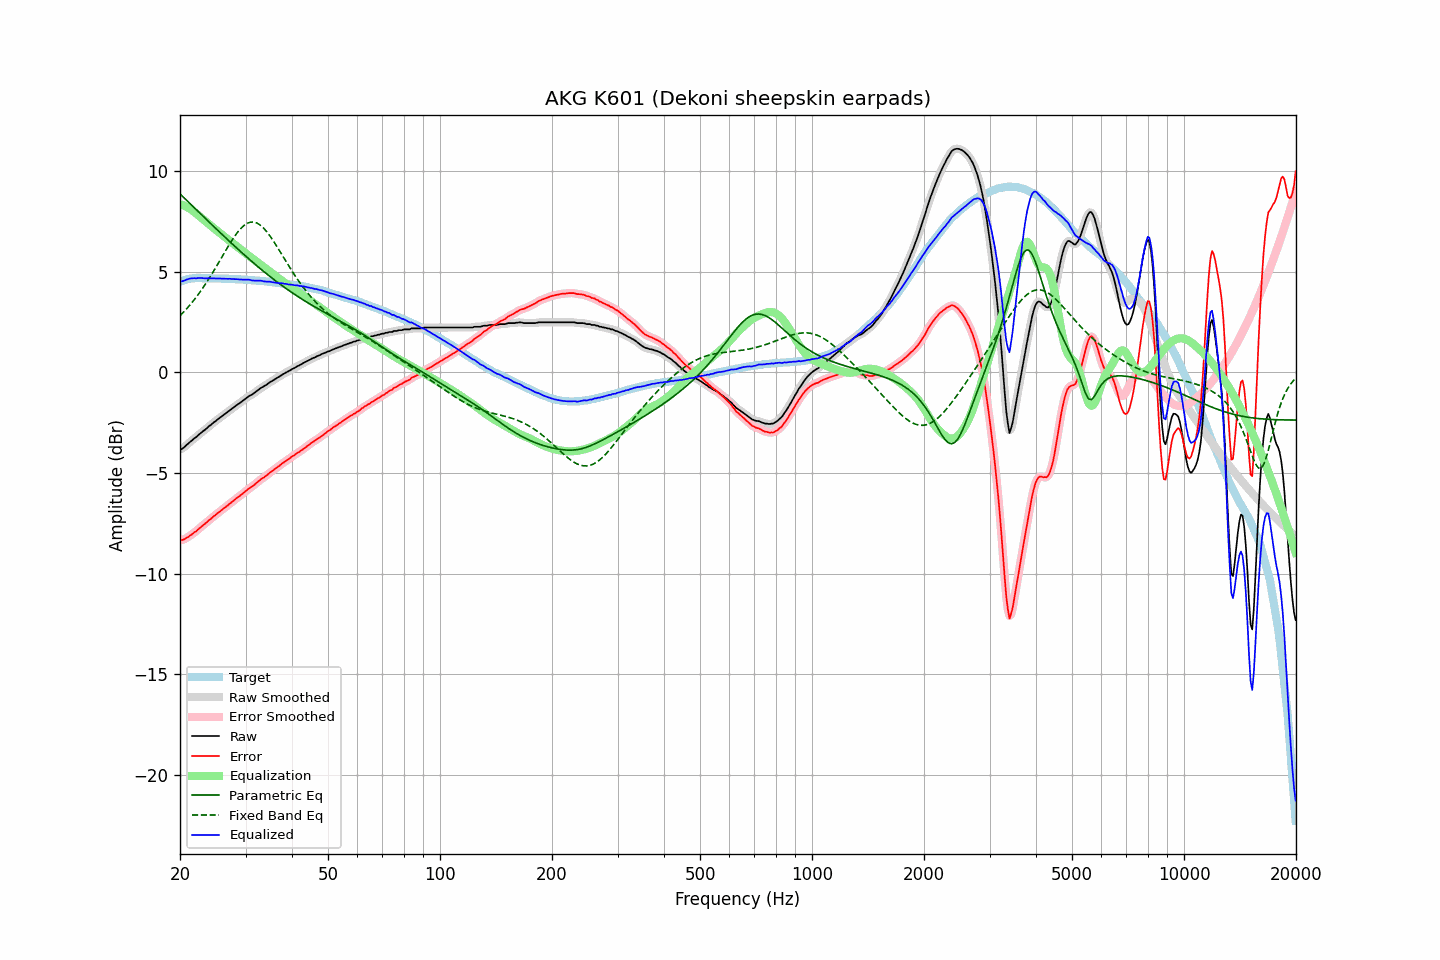

Data behind this chart, as committed beside it:
frequency, raw, error, smoothed, error_smoothed, equalization, parametric_eq, fixed_band_eq, equalized_raw, equalized_smoothed, target
20.00, -3.82, -8.32, -3.83, -8.33, 8.36, 8.86, 2.81, 4.54, 4.52, 4.50
20.20, -3.82, -8.35, -3.80, -8.33, 8.33, 8.78, 2.89, 4.51, 4.53, 4.53
20.40, -3.76, -8.32, -3.75, -8.31, 8.30, 8.70, 2.97, 4.54, 4.54, 4.56
20.61, -3.70, -8.28, -3.70, -8.28, 8.26, 8.63, 3.06, 4.56, 4.56, 4.58
20.81, -3.62, -8.23, -3.62, -8.23, 8.22, 8.55, 3.14, 4.60, 4.60, 4.61
21.02, -3.55, -8.19, -3.55, -8.18, 8.18, 8.47, 3.23, 4.63, 4.63, 4.64
21.23, -3.48, -8.13, -3.48, -8.13, 8.13, 8.39, 3.32, 4.65, 4.65, 4.65
21.44, -3.42, -8.08, -3.41, -8.07, 8.08, 8.32, 3.42, 4.66, 4.67, 4.66
21.66, -3.35, -8.02, -3.35, -8.02, 8.02, 8.24, 3.52, 4.67, 4.67, 4.67
21.87, -3.28, -7.95, -3.29, -7.96, 7.96, 8.16, 3.62, 4.68, 4.67, 4.67
22.09, -3.23, -7.91, -3.22, -7.89, 7.89, 8.08, 3.72, 4.66, 4.67, 4.68
22.31, -3.15, -7.83, -3.15, -7.83, 7.83, 8.01, 3.83, 4.68, 4.68, 4.68
22.54, -3.08, -7.76, -3.08, -7.76, 7.76, 7.93, 3.94, 4.68, 4.68, 4.68
22.76, -3.01, -7.69, -3.01, -7.69, 7.69, 7.85, 4.05, 4.68, 4.68, 4.68
22.99, -2.95, -7.62, -2.95, -7.62, 7.63, 7.78, 4.16, 4.68, 4.68, 4.67
23.22, -2.89, -7.56, -2.89, -7.56, 7.56, 7.70, 4.28, 4.67, 4.67, 4.67
23.45, -2.83, -7.50, -2.82, -7.49, 7.49, 7.62, 4.40, 4.66, 4.67, 4.67
23.69, -2.76, -7.43, -2.76, -7.43, 7.42, 7.54, 4.52, 4.66, 4.66, 4.67
23.92, -2.68, -7.35, -2.69, -7.36, 7.36, 7.47, 4.65, 4.68, 4.67, 4.67
24.16, -2.63, -7.30, -2.62, -7.29, 7.29, 7.39, 4.78, 4.66, 4.67, 4.67
24.40, -2.56, -7.23, -2.56, -7.22, 7.22, 7.31, 4.90, 4.67, 4.67, 4.67
24.65, -2.49, -7.15, -2.50, -7.16, 7.16, 7.24, 5.04, 4.67, 4.66, 4.66
24.89, -2.44, -7.10, -2.43, -7.09, 7.09, 7.16, 5.17, 4.66, 4.66, 4.66
25.14, -2.37, -7.03, -2.37, -7.03, 7.03, 7.09, 5.30, 4.66, 4.66, 4.66
25.39, -2.31, -6.97, -2.31, -6.97, 6.97, 7.01, 5.44, 4.66, 4.66, 4.66
25.65, -2.25, -6.91, -2.25, -6.90, 6.90, 6.93, 5.58, 4.65, 4.66, 4.66
25.91, -2.19, -6.84, -2.19, -6.84, 6.84, 6.86, 5.71, 4.65, 4.65, 4.65
26.16, -2.13, -6.78, -2.13, -6.78, 6.78, 6.78, 5.85, 4.65, 4.65, 4.65
26.43, -2.07, -6.72, -2.07, -6.72, 6.72, 6.71, 5.99, 4.65, 4.65, 4.65
26.69, -2.01, -6.66, -2.01, -6.66, 6.65, 6.63, 6.12, 4.64, 4.65, 4.65
26.96, -1.95, -6.60, -1.95, -6.59, 6.59, 6.56, 6.26, 4.64, 4.64, 4.65
27.23, -1.88, -6.52, -1.89, -6.53, 6.53, 6.49, 6.39, 4.65, 4.64, 4.64
27.50, -1.83, -6.47, -1.83, -6.46, 6.46, 6.41, 6.51, 4.63, 4.64, 4.64
27.77, -1.77, -6.40, -1.77, -6.40, 6.40, 6.34, 6.64, 4.63, 4.63, 4.63
28.05, -1.71, -6.34, -1.71, -6.33, 6.34, 6.26, 6.76, 4.63, 4.63, 4.63
28.33, -1.65, -6.27, -1.65, -6.27, 6.27, 6.19, 6.87, 4.63, 4.62, 4.62
28.62, -1.59, -6.21, -1.59, -6.21, 6.21, 6.12, 6.97, 4.62, 4.62, 4.62
28.90, -1.54, -6.16, -1.54, -6.15, 6.15, 6.05, 7.07, 4.61, 4.61, 4.62
29.19, -1.48, -6.09, -1.48, -6.09, 6.08, 5.97, 7.16, 4.60, 4.61, 4.61
29.48, -1.42, -6.03, -1.42, -6.03, 6.02, 5.90, 7.23, 4.60, 4.60, 4.61
29.78, -1.36, -5.96, -1.36, -5.96, 5.96, 5.83, 7.30, 4.60, 4.60, 4.60
30.08, -1.30, -5.90, -1.30, -5.89, 5.90, 5.76, 7.36, 4.60, 4.60, 4.60
30.38, -1.24, -5.83, -1.24, -5.83, 5.84, 5.69, 7.41, 4.60, 4.60, 4.59
30.68, -1.18, -5.77, -1.19, -5.77, 5.78, 5.62, 7.43, 4.60, 4.59, 4.59
30.99, -1.14, -5.72, -1.14, -5.72, 5.72, 5.55, 7.46, 4.58, 4.58, 4.58
31.30, -1.10, -5.67, -1.09, -5.66, 5.66, 5.48, 7.46, 4.56, 4.56, 4.57
31.61, -1.04, -5.61, -1.04, -5.60, 5.59, 5.41, 7.46, 4.55, 4.55, 4.57
31.93, -0.98, -5.54, -0.98, -5.54, 5.53, 5.34, 7.44, 4.55, 4.55, 4.56
32.24, -0.92, -5.47, -0.92, -5.47, 5.47, 5.28, 7.41, 4.55, 4.55, 4.55
32.57, -0.86, -5.41, -0.86, -5.40, 5.41, 5.21, 7.36, 4.55, 4.55, 4.55
32.89, -0.80, -5.34, -0.80, -5.34, 5.35, 5.14, 7.31, 4.55, 4.55, 4.54
33.22, -0.75, -5.28, -0.75, -5.28, 5.29, 5.08, 7.24, 4.54, 4.54, 4.53
33.55, -0.71, -5.24, -0.71, -5.23, 5.23, 5.01, 7.16, 4.52, 4.52, 4.53
33.89, -0.66, -5.18, -0.66, -5.18, 5.17, 4.95, 7.07, 4.51, 4.51, 4.52
34.23, -0.61, -5.12, -0.61, -5.11, 5.11, 4.88, 6.98, 4.50, 4.50, 4.51
34.57, -0.55, -5.05, -0.55, -5.05, 5.05, 4.82, 6.87, 4.50, 4.50, 4.50
34.92, -0.49, -4.98, -0.50, -4.98, 4.99, 4.76, 6.77, 4.50, 4.49, 4.49
35.27, -0.45, -4.93, -0.45, -4.92, 4.93, 4.69, 6.65, 4.48, 4.48, 4.48
35.62, -0.40, -4.87, -0.40, -4.87, 4.87, 4.63, 6.53, 4.47, 4.47, 4.47
35.97, -0.35, -4.81, -0.35, -4.81, 4.81, 4.57, 6.41, 4.46, 4.46, 4.46
... 635 more rows
